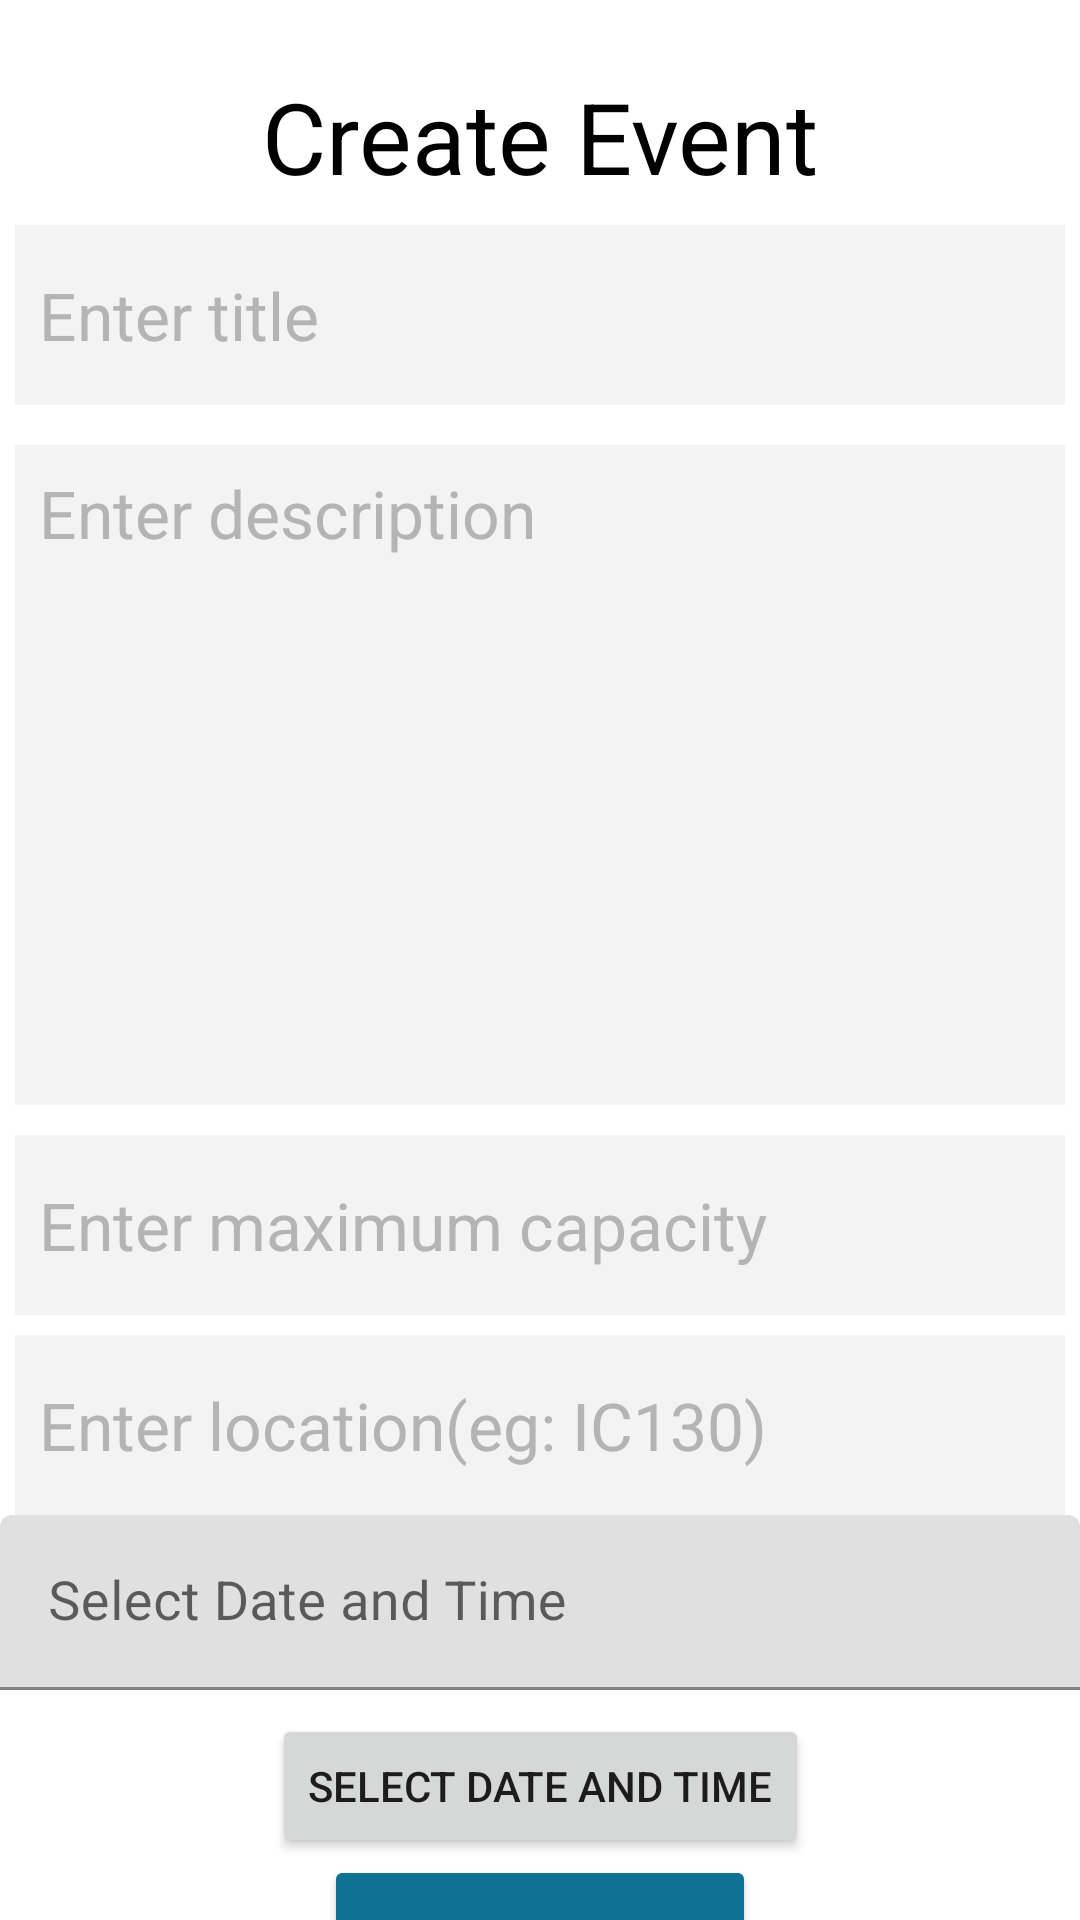

The Android layout XML behind this screen, and the referenced resources:
<!-- AndroidManifest.xml: application theme Theme.DemoApplication -->
<!-- res/layout/create_event.xml -->
<?xml version="1.0" encoding="utf-8"?>
<androidx.constraintlayout.widget.ConstraintLayout xmlns:android="http://schemas.android.com/apk/res/android"
    xmlns:app="http://schemas.android.com/apk/res-auto"
    xmlns:tools="http://schemas.android.com/tools"
    android:layout_width="match_parent"
    android:layout_height="match_parent"
    tools:context=".fragments.events.CreateEventFragmentView">

    <FrameLayout
        android:layout_width="match_parent"
        android:layout_height="match_parent">

        <androidx.constraintlayout.widget.ConstraintLayout
            android:layout_width="match_parent"
            android:layout_height="match_parent">

            <TextView
                android:id="@+id/textView4"
                android:layout_width="wrap_content"
                android:layout_height="wrap_content"
                android:text="Create Event"
                android:textColor="@color/black"
                android:textSize="33sp"
                app:layout_constraintBottom_toBottomOf="parent"
                app:layout_constraintEnd_toEndOf="parent"
                app:layout_constraintHorizontal_bias="0.5"
                app:layout_constraintStart_toStartOf="parent"
                app:layout_constraintTop_toTopOf="parent"
                app:layout_constraintVertical_bias="0.039" />

            <EditText
                android:id="@+id/editTextText3"
                android:layout_width="350dp"
                android:layout_height="60dp"
                android:background="@color/text_box_bg"
                android:ems="10"
                android:hint="Enter title"
                android:inputType="text"
                android:padding="8dp"
                android:textColor="@color/black"
                android:textColorHint="@color/text_box_hint"
                android:textSize="22sp"
                app:layout_constraintBottom_toBottomOf="parent"
                app:layout_constraintEnd_toEndOf="parent"
                app:layout_constraintHorizontal_bias="0.5"
                app:layout_constraintStart_toStartOf="parent"
                app:layout_constraintTop_toBottomOf="@+id/textView4"
                app:layout_constraintVertical_bias="0.015" />


            <EditText
                android:id="@+id/editTextText4"
                android:layout_width="350dp"
                android:layout_height="220dp"
                android:background="@color/text_box_bg"
                android:ems="10"
                android:gravity="top"
                android:hint="Enter description"
                android:inputType="textMultiLine"
                android:padding="8dp"
                android:textAlignment="gravity"
                android:textColor="@color/black"
                android:textColorHint="@color/text_box_hint"
                android:textSize="22sp"
                app:layout_constraintBottom_toBottomOf="parent"
                app:layout_constraintEnd_toEndOf="parent"
                app:layout_constraintHorizontal_bias="0.5"
                app:layout_constraintStart_toStartOf="parent"
                app:layout_constraintTop_toBottomOf="@+id/editTextText3"
                app:layout_constraintVertical_bias="0.047" />

            <EditText
                android:id="@+id/editTextText5"
                android:layout_width="350dp"
                android:layout_height="60dp"
                android:background="@color/text_box_bg"
                android:ems="10"
                android:hint="Enter maximum capacity"
                android:inputType="number"
                android:padding="8dp"
                android:textColor="@color/black"
                android:textColorHint="@color/text_box_hint"
                android:textSize="22sp"
                app:layout_constraintBottom_toBottomOf="parent"
                app:layout_constraintEnd_toEndOf="parent"
                app:layout_constraintHorizontal_bias="0.5"
                app:layout_constraintStart_toStartOf="parent"
                app:layout_constraintTop_toBottomOf="@+id/editTextText4"
                app:layout_constraintVertical_bias="0.047" />

            <EditText
                android:id="@+id/editTextText6"
                android:layout_width="350dp"
                android:layout_height="60dp"
                android:background="@color/text_box_bg"
                android:ems="10"
                android:hint="Enter location(eg: IC130)"
                android:inputType="text"
                android:padding="8dp"
                android:textColor="@color/black"
                android:textColorHint="@color/text_box_hint"
                android:textSize="22sp"
                app:layout_constraintBottom_toBottomOf="parent"
                app:layout_constraintEnd_toEndOf="parent"
                app:layout_constraintHorizontal_bias="0.5"
                app:layout_constraintStart_toStartOf="parent"
                app:layout_constraintTop_toBottomOf="@+id/editTextText5"
                app:layout_constraintVertical_bias="0.047" />

            <com.google.android.material.textfield.TextInputLayout
                android:id="@+id/dateInputLayout"
                android:layout_width="match_parent"
                android:layout_height="wrap_content"
                app:layout_constraintTop_toBottomOf="@+id/editTextText6">

                <com.google.android.material.textfield.TextInputEditText
                    android:id="@+id/dateEditText"
                    android:layout_width="match_parent"
                    android:layout_height="wrap_content"
                    android:hint="Select Date and Time"
                    android:inputType="none"
                    android:focusable="false"
                    android:textColor="@android:color/black"
                    android:textSize="18sp"/>
            </com.google.android.material.textfield.TextInputLayout>

            <Button
                android:id="@+id/selectDateTimeButton"
                android:layout_width="wrap_content"
                android:layout_height="wrap_content"
                android:text="Select Date and Time"
                app:layout_constraintTop_toBottomOf="@+id/dateInputLayout"
                app:layout_constraintStart_toStartOf="parent"
                app:layout_constraintEnd_toEndOf="parent"
                android:layout_marginTop="8dp"/>

            <Button
                android:id="@+id/submitEventButton"
                android:layout_width="144dp"
                android:layout_height="55dp"
                android:backgroundTint="@color/palatte_3"
                android:text="Submit"
                app:layout_constraintBottom_toBottomOf="parent"
                app:layout_constraintEnd_toEndOf="parent"
                app:layout_constraintHorizontal_bias="0.5"
                app:layout_constraintStart_toStartOf="parent"
                app:layout_constraintTop_toBottomOf="@+id/selectDateTimeButton"
                app:layout_constraintVertical_bias="0.03" />
        </androidx.constraintlayout.widget.ConstraintLayout>
    </FrameLayout>
</androidx.constraintlayout.widget.ConstraintLayout>
<!-- resources referenced by this layout -->
<resources>
  <color name="black">#FF000000</color>
  <color name="palatte_3">#0F7295</color>
  <color name="text_box_bg">#F3F3F3</color>
  <color name="text_box_hint">#B4B4B4</color>
  <style name="Theme.DemoApplication" parent="Theme.MaterialComponents.DayNight.DarkActionBar">
          
          <item name="colorPrimary">@color/palatte_2</item>
          <item name="colorPrimaryVariant">@color/palatte_2</item>
          <item name="colorOnPrimary">@color/white</item>
          
          <item name="colorSecondary">@color/palatte_4</item>
          <item name="colorSecondaryVariant">@color/palatte_5</item>
          <item name="colorOnSecondary">@color/black</item>
          
          <item name="android:statusBarColor" tools:targetApi="l">?attr/colorPrimaryVariant</item>
          
      </style>
  <color name="palatte_2">#172F5E</color>
  <color name="white">#FFFFFFFF</color>
  <color name="palatte_4">#71AEA8</color>
  <color name="palatte_5">#1675C6</color>
</resources>
